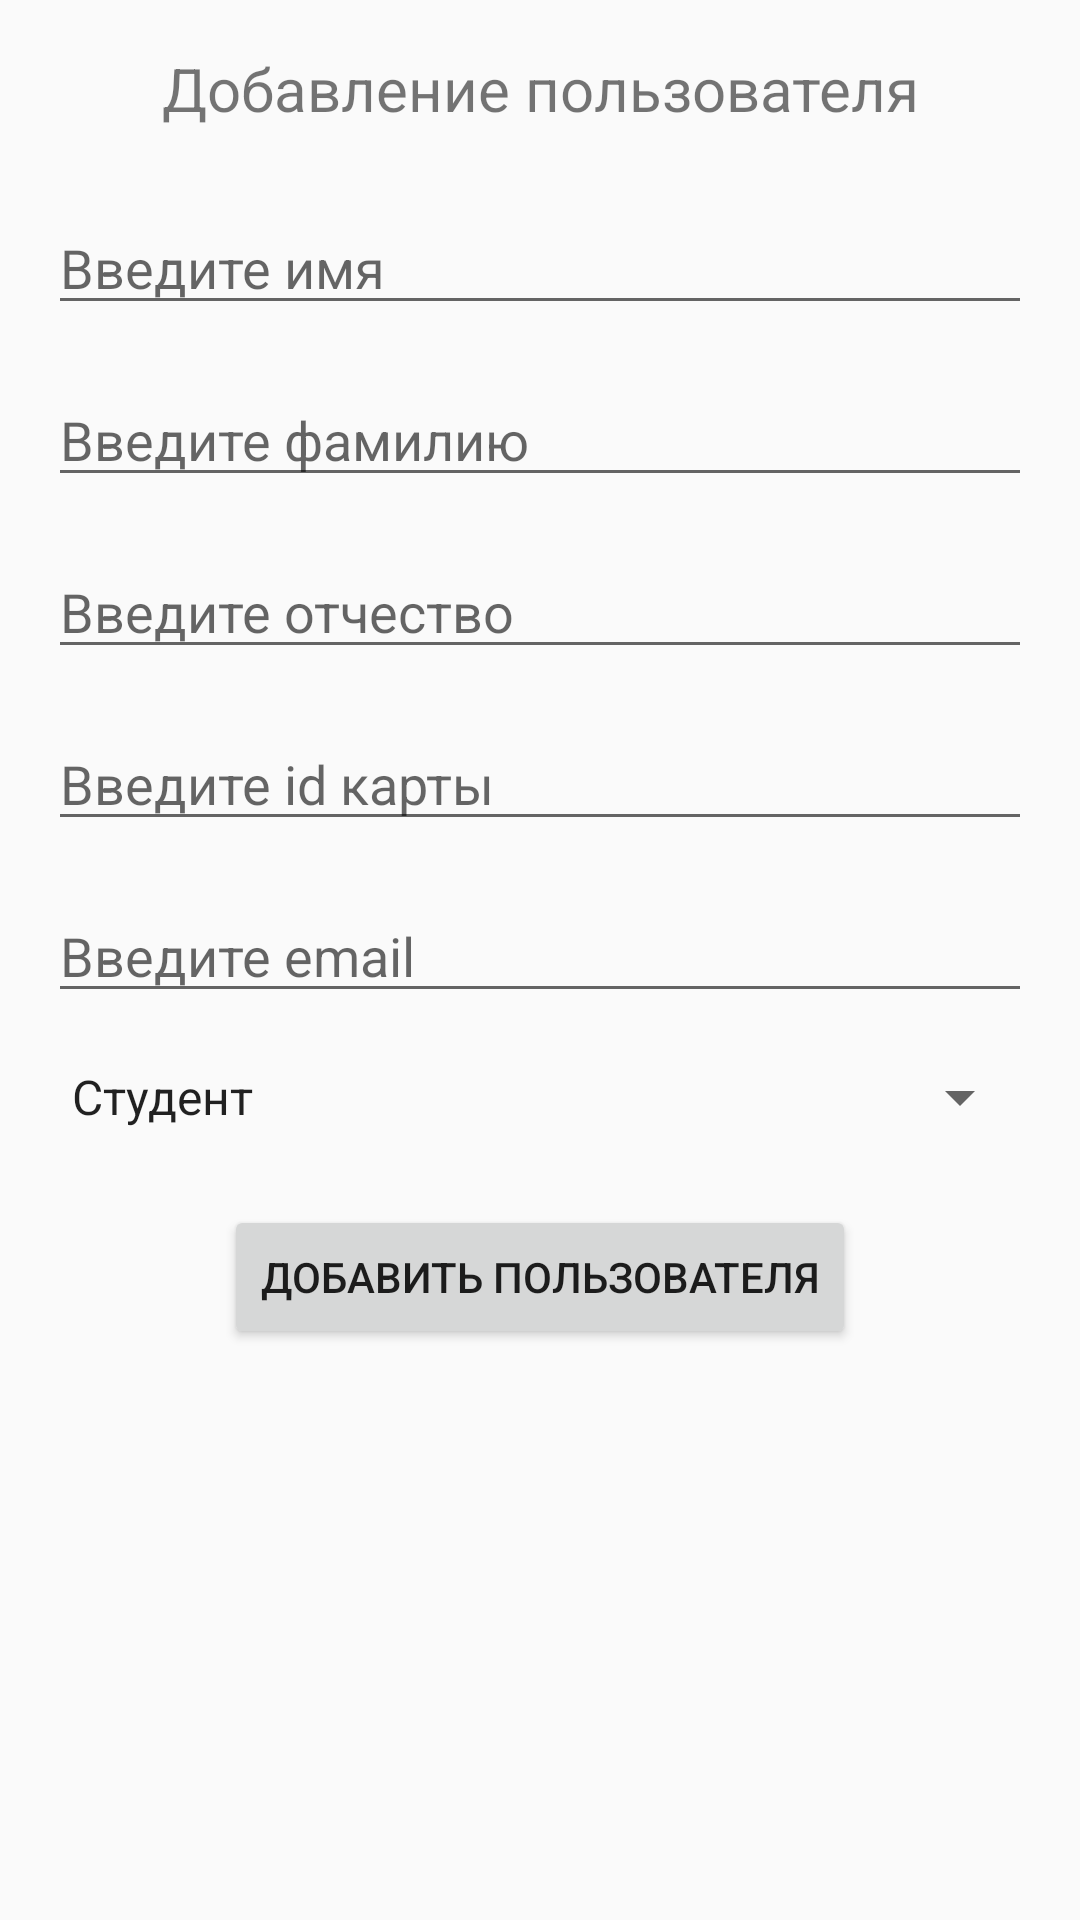

Android layout source for this screen:
<!-- AndroidManifest.xml: application theme Theme.AppCompat.DayNight.NoActionBar -->
<!-- res/layout/activity_add_user.xml -->
<?xml version="1.0" encoding="utf-8"?>
<androidx.constraintlayout.widget.ConstraintLayout xmlns:android="http://schemas.android.com/apk/res/android"
    xmlns:app="http://schemas.android.com/apk/res-auto"
    xmlns:tools="http://schemas.android.com/tools"
    android:layout_width="match_parent"
    android:layout_height="match_parent"
    tools:context=".presentation.view.activities.AddUserActivity">

    <TextView
        android:id="@+id/tw_add_user"
        android:layout_width="wrap_content"
        android:layout_height="wrap_content"
        android:layout_marginStart="@dimen/default_dimen"
        android:layout_marginTop="@dimen/default_dimen"
        android:layout_marginEnd="@dimen/default_dimen"
        android:text="@string/add_user_adding_user"
        android:textSize="@dimen/add_user_title_size"
        app:layout_constraintEnd_toEndOf="parent"
        app:layout_constraintStart_toStartOf="parent"
        app:layout_constraintTop_toTopOf="parent" />

    <EditText
        android:id="@+id/first_name"
        android:layout_width="match_parent"
        android:layout_height="wrap_content"
        android:layout_marginStart="@dimen/default_dimen"
        android:layout_marginTop="@dimen/add_user_name_margin_top"
        android:layout_marginEnd="@dimen/default_dimen"
        android:ems="10"
        android:hint="@string/add_user_hint_name"
        android:inputType="textPersonName"
        app:layout_constraintEnd_toEndOf="parent"
        app:layout_constraintStart_toStartOf="parent"
        app:layout_constraintTop_toBottomOf="@+id/tw_add_user" />

    <EditText
        android:id="@+id/last_name"
        android:layout_width="match_parent"
        android:layout_height="wrap_content"
        android:layout_marginStart="@dimen/default_dimen"
        android:layout_marginTop="@dimen/default_dimen"
        android:layout_marginEnd="@dimen/default_dimen"
        android:ems="10"
        android:hint="@string/add_user_hint_surname"
        app:layout_constraintEnd_toEndOf="parent"
        app:layout_constraintStart_toStartOf="parent"
        app:layout_constraintTop_toBottomOf="@+id/first_name" />

    <EditText
        android:id="@+id/patronymic"
        android:layout_width="match_parent"
        android:layout_height="wrap_content"
        android:layout_marginStart="@dimen/default_dimen"
        android:layout_marginTop="@dimen/default_dimen"
        android:layout_marginEnd="@dimen/default_dimen"
        android:ems="10"
        android:hint="@string/add_user_hint_patronymic"
        app:layout_constraintEnd_toEndOf="parent"
        app:layout_constraintStart_toStartOf="parent"
        app:layout_constraintTop_toBottomOf="@+id/last_name" />

    <EditText
        android:id="@+id/ed_card_id"
        android:layout_width="match_parent"
        android:layout_height="wrap_content"
        android:layout_marginStart="@dimen/default_dimen"
        android:layout_marginTop="@dimen/default_dimen"
        android:layout_marginEnd="@dimen/default_dimen"
        android:ems="10"
        android:hint="@string/add_user_hint_card_id"
        app:layout_constraintEnd_toEndOf="parent"
        app:layout_constraintStart_toStartOf="parent"
        app:layout_constraintTop_toBottomOf="@+id/patronymic" />

    <EditText
        android:id="@+id/email"
        android:layout_width="match_parent"
        android:layout_height="wrap_content"
        android:layout_marginStart="@dimen/default_dimen"
        android:layout_marginTop="@dimen/default_dimen"
        android:layout_marginEnd="@dimen/default_dimen"
        android:ems="10"
        android:hint="@string/add_user_hint_email"
        app:layout_constraintEnd_toEndOf="parent"
        app:layout_constraintStart_toStartOf="parent"
        app:layout_constraintTop_toBottomOf="@+id/ed_card_id" />


    <Spinner
        android:id="@+id/role"
        android:layout_width="match_parent"
        android:layout_height="wrap_content"
        android:layout_marginStart="@dimen/default_dimen"
        android:layout_marginTop="@dimen/default_dimen"
        android:layout_marginEnd="@dimen/default_dimen"
        android:entries="@array/roles"
        app:layout_constraintEnd_toEndOf="parent"
        app:layout_constraintStart_toStartOf="parent"
        app:layout_constraintTop_toBottomOf="@+id/email" />

    <Button
        android:id="@+id/add_user_btn"
        android:layout_width="wrap_content"
        android:layout_height="wrap_content"
        android:layout_marginStart="@dimen/default_dimen"
        android:layout_marginTop="@dimen/add_user_btn_margin_top"
        android:layout_marginEnd="@dimen/default_dimen"
        android:text="@string/add_user_add_user"
        app:layout_constraintEnd_toEndOf="parent"
        app:layout_constraintStart_toStartOf="parent"
        app:layout_constraintTop_toBottomOf="@+id/role" />
</androidx.constraintlayout.widget.ConstraintLayout>
<!-- resources referenced by this layout -->
<resources>
  <string-array name="roles">
          <item>Студент</item>
          <item>Сотрудник</item>
      </string-array>
  <dimen name="add_user_btn_margin_top">24dp</dimen>
  <dimen name="add_user_name_margin_top">24dp</dimen>
  <dimen name="add_user_title_size">20sp</dimen>
  <dimen name="default_dimen">16dp</dimen>
  <string name="add_user_add_user">Добавить пользователя</string>
  <string name="add_user_adding_user">Добавление пользователя</string>
  <string name="add_user_hint_card_id">Введите id карты</string>
  <string name="add_user_hint_email">Введите email</string>
  <string name="add_user_hint_name">Введите имя</string>
  <string name="add_user_hint_patronymic">Введите отчество</string>
  <string name="add_user_hint_surname">Введите фамилию</string>
</resources>
